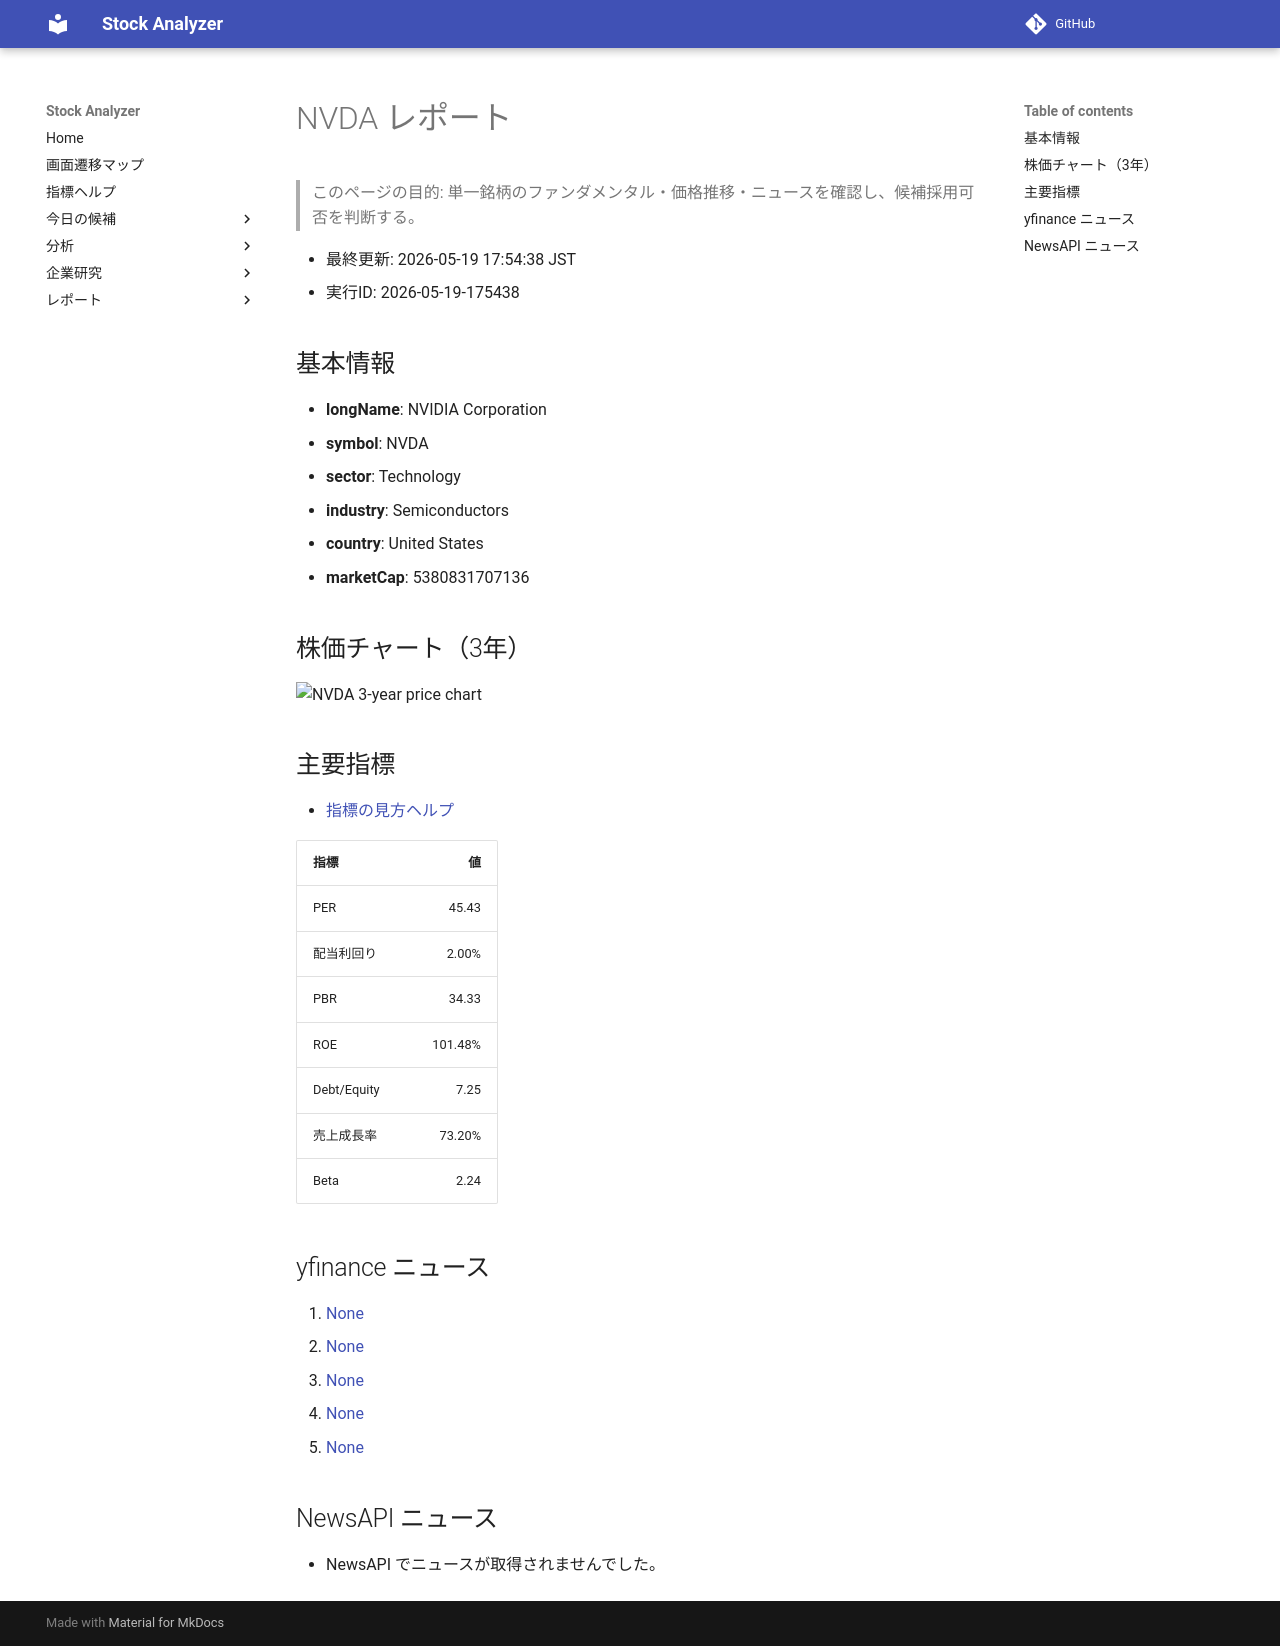

repository: Yumi-note/Making-APP · page: reports/2026-05-19/175438/NVDA/index.html · generator: mkdocs

# NVDA レポート

> このページの目的: 単一銘柄のファンダメンタル・価格推移・ニュースを確認し、候補採用可否を判断する。

- 最終更新: 2026-05-19 17:54:38 JST
- 実行ID: 2026-05-19-175438

## 基本情報

- **longName**: NVIDIA Corporation
- **symbol**: NVDA
- **sector**: Technology
- **industry**: Semiconductors
- **country**: United States
- **marketCap**: 5380831707136

## 株価チャート（3年）

![NVDA 3-year price chart](NVDA_3y.png)

## 主要指標

- [指標の見方ヘルプ](../../../../indicators.md)

| 指標 | 値 |
|---|---:|
| PER | 45.43 |
| 配当利回り | 2.00% |
| PBR | 34.33 |
| ROE | 101.48% |
| Debt/Equity | 7.25 |
| 売上成長率 | 73.20% |
| Beta | 2.24 |

## yfinance ニュース

1. [None](None)
2. [None](None)
3. [None](None)
4. [None](None)
5. [None](None)

## NewsAPI ニュース

- NewsAPI でニュースが取得されませんでした。
